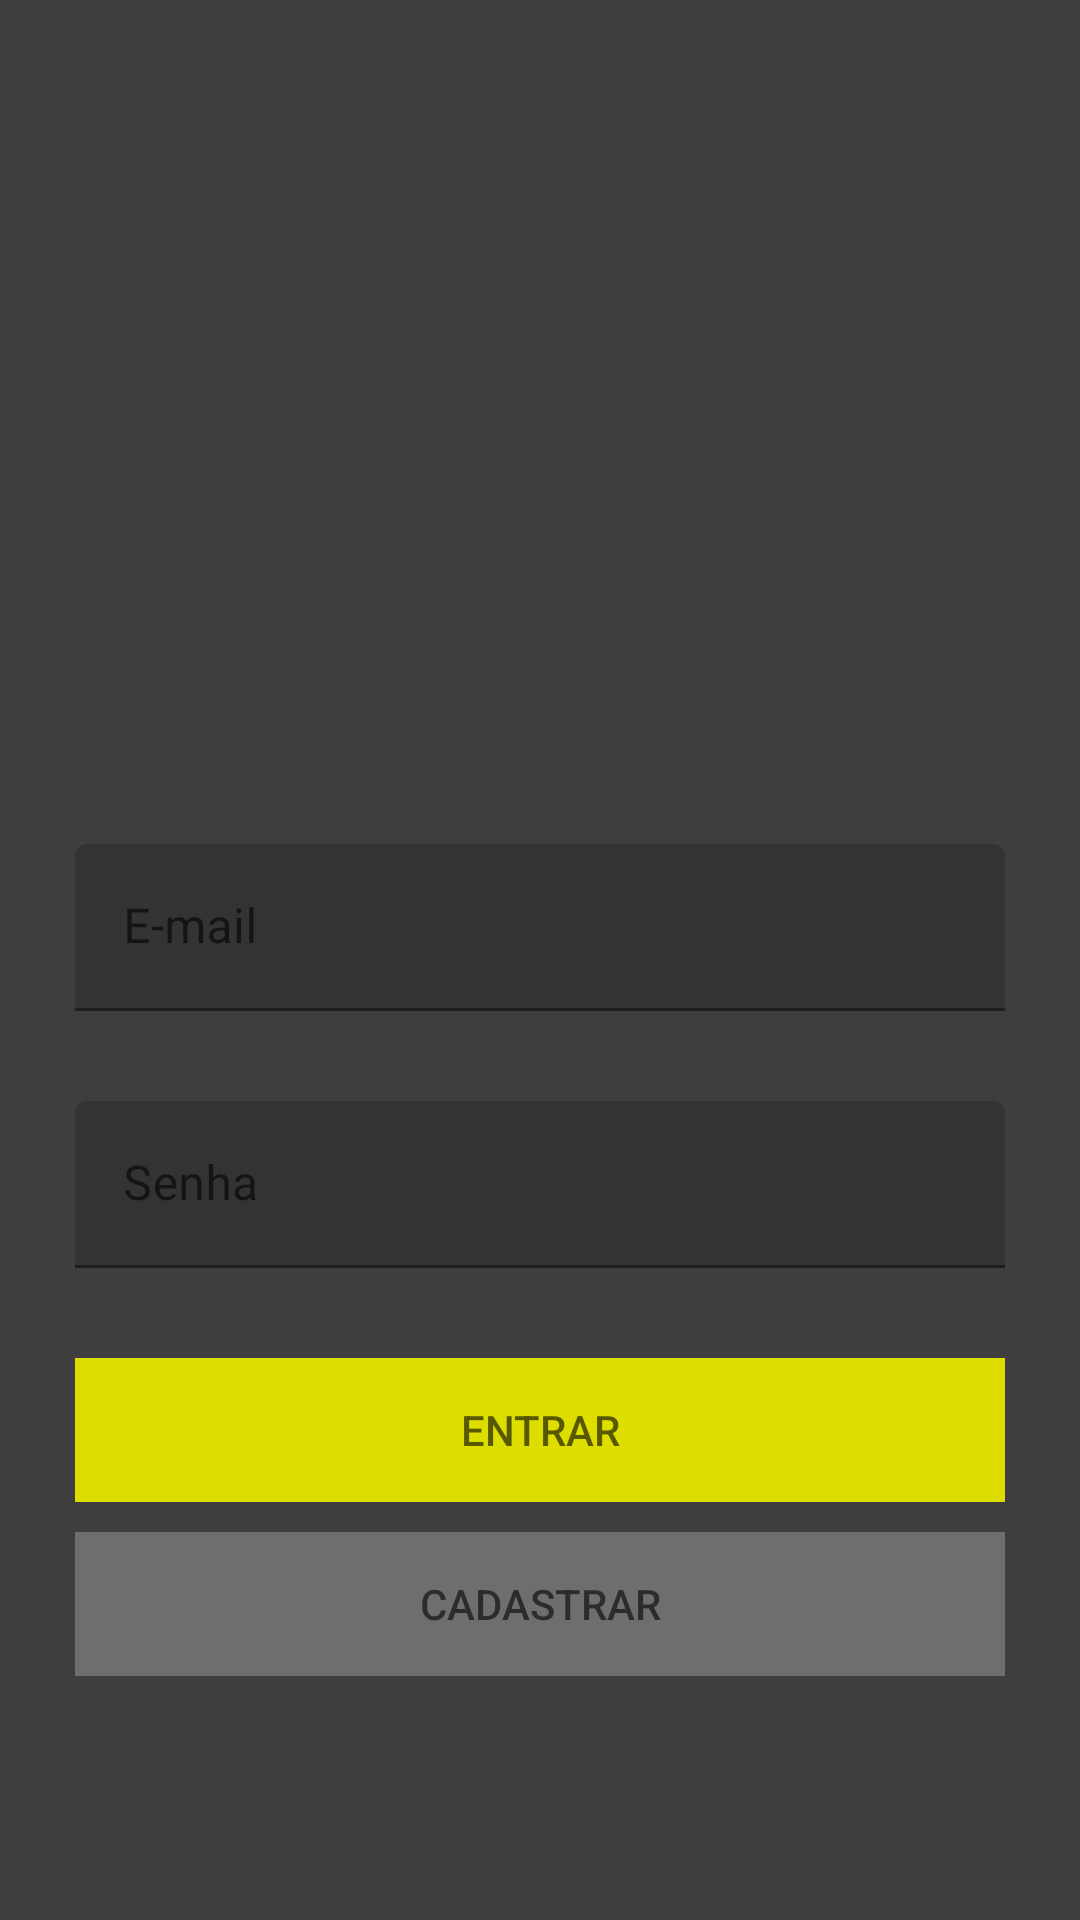

Layout XML and referenced resources for this Android screen:
<!-- AndroidManifest.xml: application theme Theme.AppCompat.DayNight -->
<!-- res/layout/activity_login.xml -->
<?xml version="1.0" encoding="utf-8"?>
<LinearLayout xmlns:android="http://schemas.android.com/apk/res/android"
    xmlns:app="http://schemas.android.com/apk/res-auto"
    android:layout_width="match_parent"
    android:layout_height="match_parent"
    android:paddingLeft="20dp"
    android:paddingRight="20dp"
    android:orientation="vertical"
    android:background="@color/cinza2"
    android:gravity="center"
    android:theme="@style/Theme.Penseresponda"
    >

    <androidx.appcompat.widget.AppCompatImageView
        android:id="@+id/imageView2"
        android:layout_width="200dp"
        android:layout_height="150dp"
        app:srcCompat="@drawable/logo" />

    <com.google.android.material.textfield.TextInputLayout
        android:layout_width="match_parent"
        android:layout_height="wrap_content"
        android:layout_marginTop="50dp"
        android:layout_marginBottom="20dp"
        app:boxBackgroundColor="@null">

        <com.google.android.material.textfield.TextInputEditText
            android:layout_width="match_parent"
            android:layout_height="wrap_content"
            android:id="@+id/edtEmail"
            android:backgroundTint="@color/cinza1"
            android:layout_margin="5dp"
            android:hint="@string/email"
            android:textColorHint="@color/cinza7"
            android:textColor="@color/cinza7"
            android:inputType="textEmailAddress"
            />
    </com.google.android.material.textfield.TextInputLayout>

    <com.google.android.material.textfield.TextInputLayout
        android:layout_width="match_parent"
        android:layout_height="wrap_content"
        android:layout_marginBottom="20dp"
        app:boxBackgroundColor="@null">
        <com.google.android.material.textfield.TextInputEditText
            android:layout_width="match_parent"
            android:layout_height="wrap_content"
            android:id="@+id/edtSenha"
            android:layout_margin="5dp"
            android:backgroundTint="@color/cinza1"
            android:hint="@string/senha"
            android:textColorHint="@color/cinza7"
            android:textColor="@color/cinza7"
            android:inputType="textPassword"
            />
    </com.google.android.material.textfield.TextInputLayout>
    <Button
        android:layout_width="match_parent"
        android:layout_height="wrap_content"
        android:id="@+id/btnLogin"
        android:textColor="@color/cinza1"
        android:layout_margin="5dp"
        android:padding="10dp"
        android:background="@color/verde_limao1"
        style="?android:attr/borderlessButtonStyle"
        android:hint="@string/btnEntrar"
        />

    <Button
        android:id="@+id/btnCadastro"
        android:layout_width="match_parent"
        android:layout_height="wrap_content"
        android:hint="@string/btnCad"
        android:textColor="@color/cinza1"
        android:layout_margin="5dp"
        android:padding="10dp"
        android:background="@color/cinza5"
        style="?android:attr/borderlessButtonStyle"
        android:layout_marginTop="10dp"
        />



</LinearLayout>
<!-- resources referenced by this layout -->
<resources>
  <color name="cinza1">#333333</color>
  <color name="cinza2">#3E3E3E</color>
  <color name="cinza5">#6E6E6E</color>
  <color name="cinza7">#ABABAB</color>
  <color name="verde_limao1">#DDDD00</color>
  <string name="btnCad">CADASTRAR</string>
  <string name="btnEntrar">ENTRAR</string>
  <string name="email">E-mail</string>
  <string name="senha">Senha</string>
  <style name="Theme.Penseresponda" parent="Theme.MaterialComponents.DayNight.DarkActionBar">
          
          <item name="colorPrimary">@color/verde_limao1</item>
          <item name="colorPrimaryVariant">@color/verde_limao2</item>
          <item name="colorOnPrimary">@color/cinza3</item>
          
          <item name="colorSecondary">@color/cinza5</item>
          <item name="colorSecondaryVariant">@color/cinza3</item>
          <item name="colorOnSecondary">@color/branco</item>
          
          <item name="android:statusBarColor">?attr/colorPrimaryVariant</item>
          
      </style>
  <color name="verde_limao2">#DADA00</color>
  <color name="cinza3">#444444</color>
  <color name="branco">#FFEFFE</color>
</resources>
